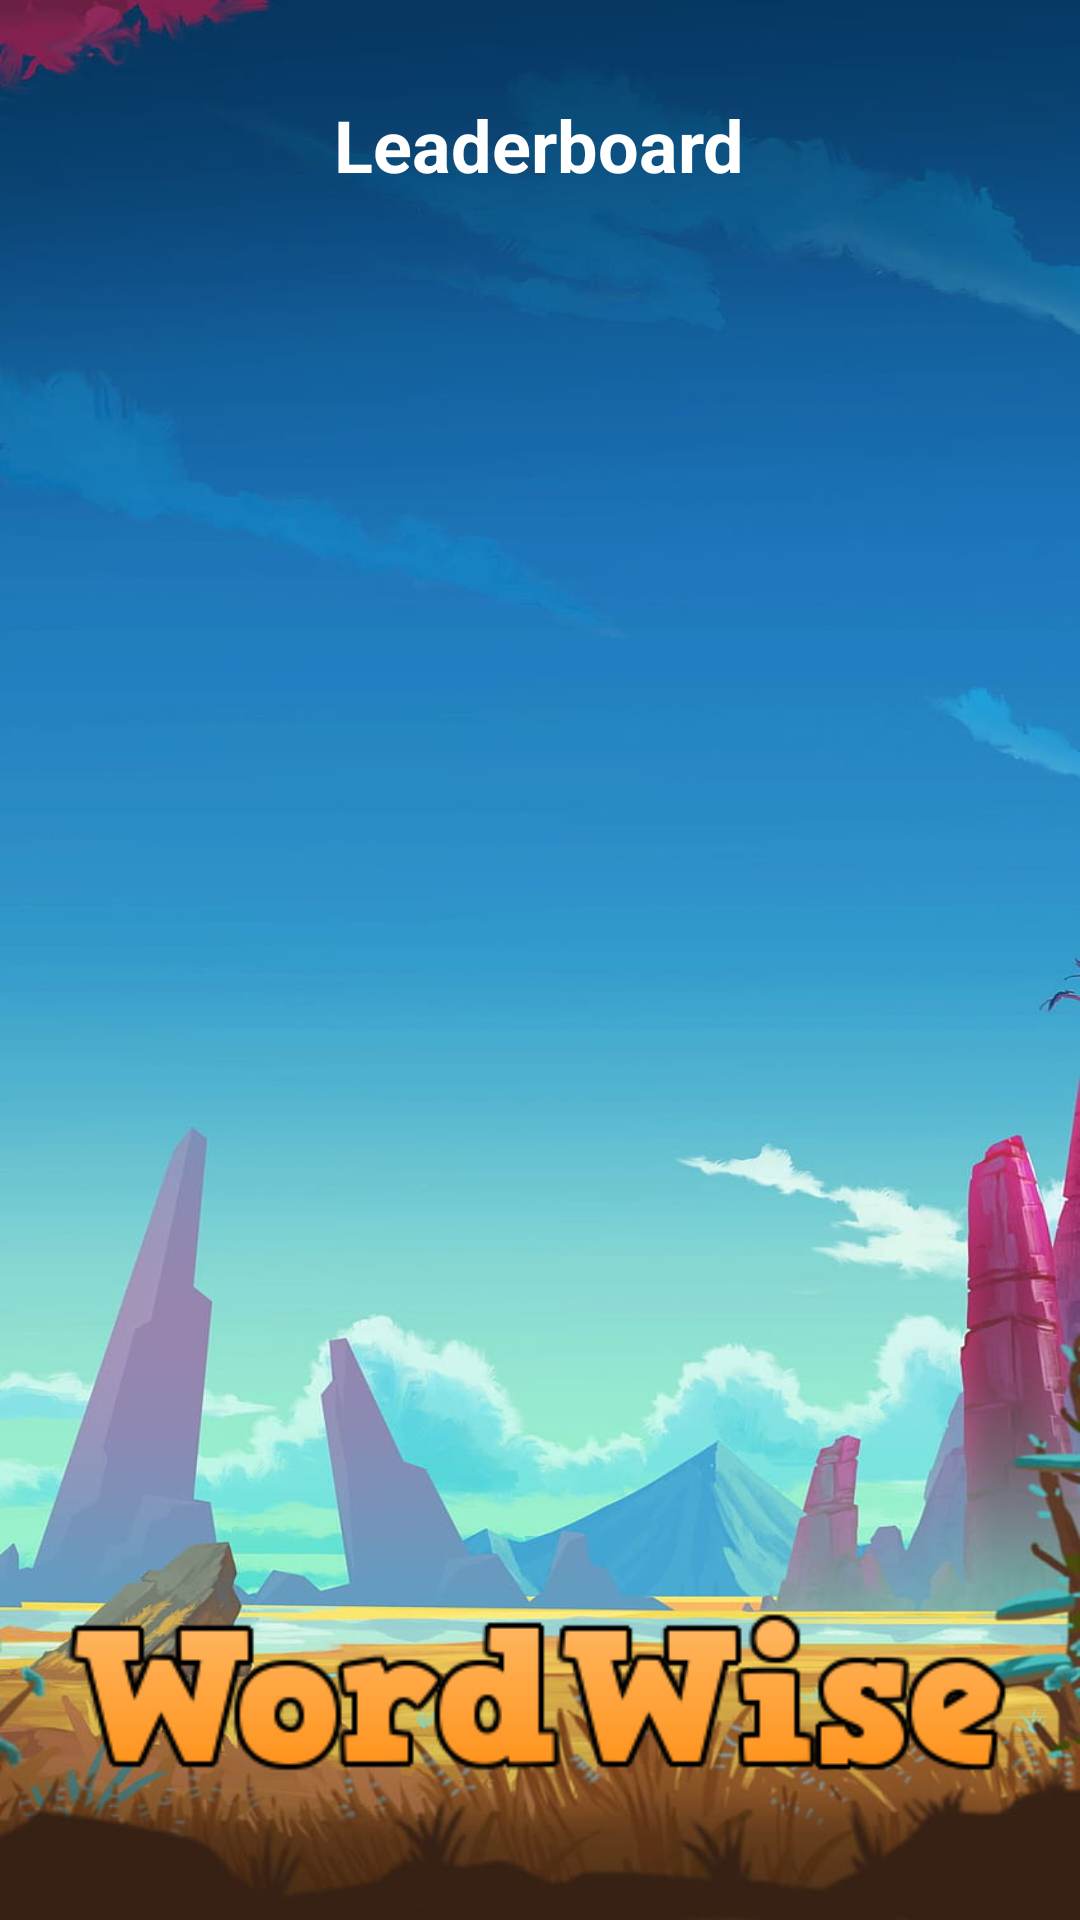

Android layout source for this screen:
<!-- AndroidManifest.xml: application theme AppTheme -->
<!-- res/layout/activity_leaderboard.xml -->
<?xml version="1.0" encoding="utf-8"?>
<RelativeLayout xmlns:android="http://schemas.android.com/apk/res/android"
    xmlns:app="http://schemas.android.com/apk/res-auto"
    xmlns:tools="http://schemas.android.com/tools"
    android:layout_width="match_parent"
    android:layout_height="match_parent"
    android:padding="16dp">

    <ImageView
        android:id="@+id/imageView"
        android:layout_width="wrap_content"
        android:layout_height="wrap_content"
        android:layout_alignParentBottom="true"
        android:layout_marginEnd="1dp"
        android:layout_marginBottom="22dp"
        app:layout_constraintBottom_toBottomOf="parent"
        app:layout_constraintEnd_toEndOf="parent"
        app:layout_constraintHorizontal_bias="0.886"
        app:layout_constraintStart_toStartOf="parent"
        app:layout_constraintTop_toTopOf="parent"
        app:layout_constraintVertical_bias="0.976"
        app:srcCompat="@drawable/logoname" />

    <TextView
        android:id="@+id/leaderboardTitleTextView"
        android:layout_width="wrap_content"
        android:layout_height="wrap_content"
        android:layout_centerHorizontal="true"
        android:layout_marginTop="16dp"
        android:text="Leaderboard"
        android:textSize="24sp"
        android:textStyle="bold" />

    <ListView
        android:id="@+id/leaderboardListView"
        android:layout_width="wrap_content"
        android:layout_height="498dp"
        android:layout_below="@+id/leaderboardTitleTextView"
        android:layout_marginTop="16dp" />

</RelativeLayout>
<!-- resources referenced by this layout -->
<resources>
  <!-- drawable logoname: png bitmap (drawable, 10885 bytes) -->
  <style name="AppTheme" parent="Base.Theme.MainWord">
          <item name="android:windowBackground">@drawable/background</item>
          <item name="android:textColor">@color/white</item>
      </style>
  <style name="Base.Theme.MainWord" parent="Theme.AppCompat.DayNight.NoActionBar">
      </style>
  <!-- drawable background: jpg bitmap (drawable, 81665 bytes) -->
  <color name="white">#FFFFFF</color>
</resources>
